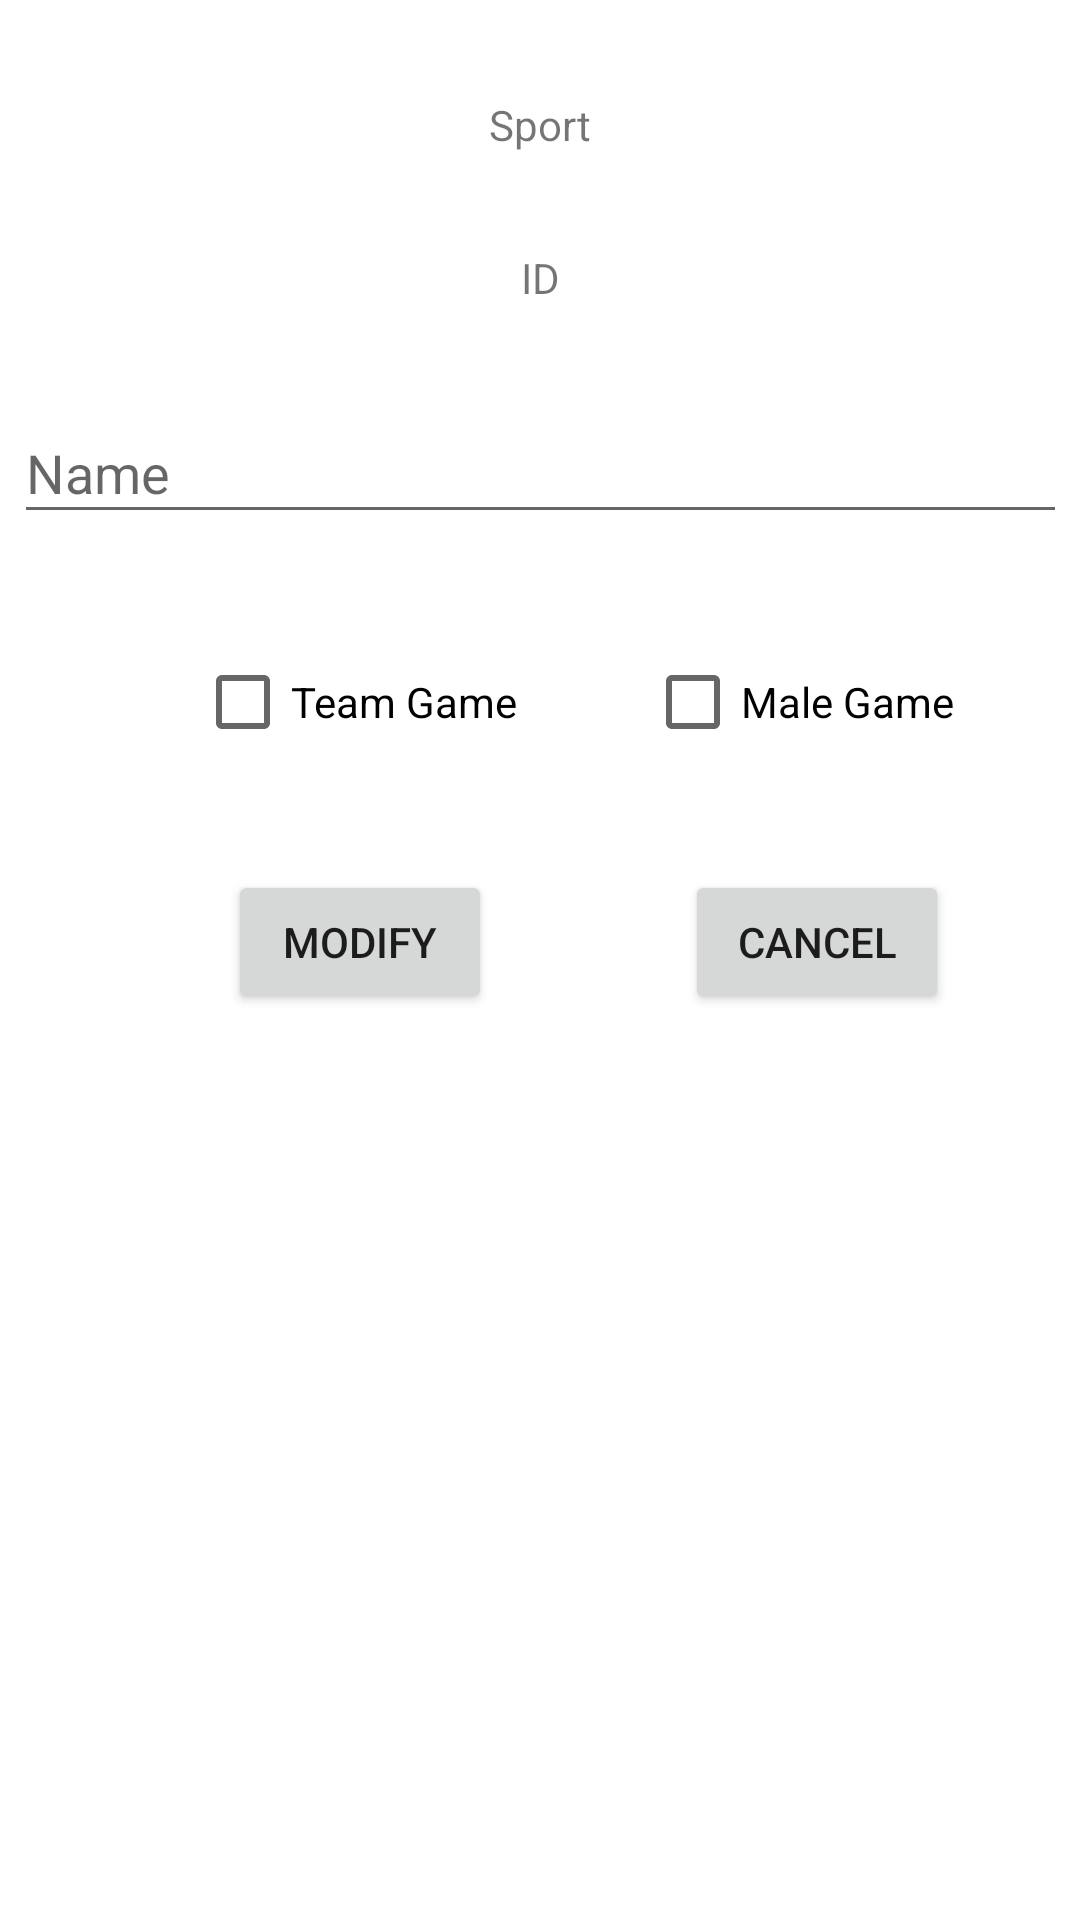

Reconstruct the res/layout file that produces this screen, plus the resources it refers to.
<!-- AndroidManifest.xml: application theme Theme.Noobdroid -->
<!-- res/layout/fragment_sport_modify.xml -->
<?xml version="1.0" encoding="utf-8"?>
<androidx.constraintlayout.widget.ConstraintLayout xmlns:android="http://schemas.android.com/apk/res/android"
    xmlns:app="http://schemas.android.com/apk/res-auto"
    xmlns:tools="http://schemas.android.com/tools"
    android:layout_width="match_parent"
    android:layout_height="match_parent"
    tools:context=".SportModifyFragment">

    <com.google.android.material.textfield.TextInputEditText
        android:id="@+id/input_name"
        android:layout_width="351dp"
        android:layout_height="44dp"
        android:layout_marginTop="32dp"
        android:hint="@string/name"
        app:layout_constraintEnd_toEndOf="parent"
        app:layout_constraintStart_toStartOf="parent"
        app:layout_constraintTop_toBottomOf="@+id/output_id" />

    <CheckBox
        android:id="@+id/box_male_game"
        android:layout_width="wrap_content"
        android:layout_height="wrap_content"
        android:layout_marginTop="32dp"
        android:layout_marginEnd="32dp"
        android:text="@string/malegame"
        app:layout_constraintEnd_toEndOf="parent"
        app:layout_constraintStart_toStartOf="@+id/guideline2"
        app:layout_constraintTop_toBottomOf="@+id/input_name" />

    <CheckBox
        android:id="@+id/box_team_game"
        android:layout_width="wrap_content"
        android:layout_height="wrap_content"
        android:layout_marginStart="32dp"
        android:layout_marginTop="32dp"
        android:text="@string/teamgame"
        app:layout_constraintEnd_toStartOf="@+id/guideline2"
        app:layout_constraintStart_toStartOf="parent"
        app:layout_constraintTop_toBottomOf="@+id/input_name" />

    <Button
        android:id="@+id/btn_insert"
        android:layout_width="wrap_content"
        android:layout_height="wrap_content"
        android:layout_marginTop="32dp"
        android:text="@string/modify"
        app:layout_constraintEnd_toStartOf="@+id/guideline2"
        app:layout_constraintHorizontal_bias="0.65"
        app:layout_constraintStart_toStartOf="parent"
        app:layout_constraintTop_toBottomOf="@+id/box_team_game" />

    <Button
        android:id="@+id/btn_cancel"
        android:layout_width="wrap_content"
        android:layout_height="wrap_content"
        android:layout_marginTop="32dp"
        android:text="@string/cancel"
        app:layout_constraintEnd_toEndOf="parent"
        app:layout_constraintHorizontal_bias="0.35"
        app:layout_constraintStart_toStartOf="@+id/guideline2"
        app:layout_constraintTop_toBottomOf="@+id/box_male_game" />

    <androidx.constraintlayout.widget.Guideline
        android:id="@+id/guideline2"
        android:layout_width="wrap_content"
        android:layout_height="wrap_content"
        android:orientation="vertical"
        app:layout_constraintGuide_begin="205dp" />

    <TextView
        android:id="@+id/textView"
        android:layout_width="wrap_content"
        android:layout_height="wrap_content"
        android:layout_marginTop="32dp"
        android:text="@string/sport"
        app:layout_constraintEnd_toEndOf="parent"
        app:layout_constraintStart_toStartOf="parent"
        app:layout_constraintTop_toTopOf="parent" />

    <TextView
        android:id="@+id/output_id"
        android:layout_width="wrap_content"
        android:layout_height="wrap_content"
        android:layout_marginTop="32dp"
        android:text="@string/id"
        app:layout_constraintEnd_toEndOf="parent"
        app:layout_constraintStart_toStartOf="parent"
        app:layout_constraintTop_toBottomOf="@+id/textView" />

</androidx.constraintlayout.widget.ConstraintLayout>
<!-- resources referenced by this layout -->
<resources>
  <string name="cancel">Cancel</string>
  <string name="id">ID</string>
  <string name="malegame">Male Game</string>
  <string name="modify">Modify</string>
  <string name="name">Name</string>
  <string name="sport">Sport</string>
  <string name="teamgame">Team Game</string>
  <style name="Theme.Noobdroid" parent="Theme.MaterialComponents.DayNight.DarkActionBar">
          
          <item name="colorPrimary">@color/ocean</item>
          <item name="colorPrimaryVariant">@color/deep_aqua</item>
          <item name="colorOnPrimary">@color/seafoam</item>
          
          <item name="colorSecondary">@color/wave</item>
          <item name="colorSecondaryVariant">@color/ocean</item>
          <item name="colorOnSecondary">@color/deep_aqua</item>
          
          <item name="android:statusBarColor" tools:targetApi="l">?attr/colorPrimaryVariant</item>
          
      </style>
  <color name="ocean">#07575B</color>
  <color name="deep_aqua">#003B46</color>
  <color name="seafoam">#C4DFE6</color>
  <color name="wave">#66A5AD</color>
</resources>
